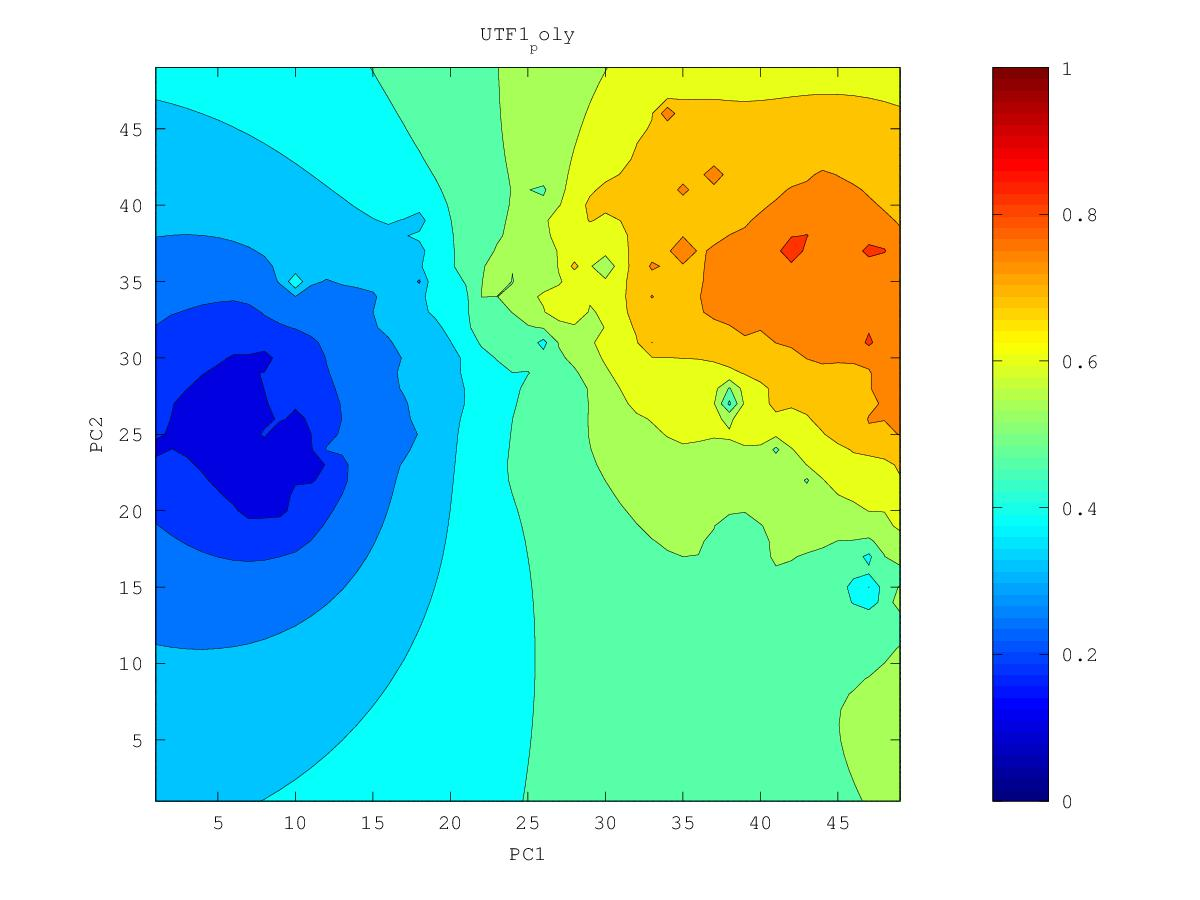

Data behind this chart, as committed beside it:
0.659855882259, 0.666191945966, 0.672921265467, 0.680081777168, 0.68770843577, 0.695824986073, 0.704433830133, 0.713509353619, 0.723020053077, 0.733105597048, 0.744434839026, 0.757042104929, 0.764151192473, 0.762370125842, 0.761990597799, 0.765476486914, 0.775608669689, 0.798210067682, 0.781037594289, 0.780311246869, 0.774419668801, 0.772814004346, 0.807742686174, 0.76555189876
0.6612, 0.6679, 0.6751, 0.6828, 0.6912, 0.7002, 0.7101, 0.7206, 0.7319, 0.7436, 0.7579, 0.7873, 0.8268, 0.7775, 0.7684, 0.7686, 0.7782, 0.8096, 0.7798, 0.7771, 0.7848, 0.7982, 0.7557, 0.7508
0.6622, 0.6692, 0.6769, 0.6852, 0.6943, 0.7044, 0.7156, 0.7283, 0.7428, 0.7567, 0.7675, 0.7906, 0.8432, 0.7872, 0.7757, 0.772, 0.7769, 0.8126, 0.8353, 0.7671, 0.7427, 0.7406, 0.7375, 0.7521
0.6628, 0.6702, 0.6781, 0.6869, 0.6967, 0.708, 0.721, 0.7363, 0.7563, 0.8191, 0.7754, 0.7866, 0.7899, 0.7951, 0.7922, 0.7758, 0.778, 0.7965, 0.7802, 0.7666, 0.718, 0.7219, 0.721, 0.7189
0.663, 0.6706, 0.6788, 0.688, 0.6983, 0.7105, 0.7259, 0.7475, 0.7637, 0.7758, 0.7798, 0.805, 0.7859, 0.7994, 0.788, 0.7778, 0.778, 0.7774, 0.7702, 0.756, 0.7342, 0.7188, 0.7101, 0.7141
0.6628, 0.6705, 0.6789, 0.6882, 0.6987, 0.7111, 0.7274, 0.7574, 0.7714, 0.8102, 0.7815, 0.7856, 0.7845, 0.7845, 0.7823, 0.7815, 0.8058, 0.7798, 0.7696, 0.7595, 0.7332, 0.7125, 0.6992, 0.6911
0.6622, 0.67, 0.6784, 0.6877, 0.698, 0.7098, 0.7239, 0.741, 0.7593, 0.7769, 0.784, 0.8245, 0.7943, 0.7987, 0.7908, 0.7904, 0.7847, 0.7717, 0.7688, 0.7506, 0.7254, 0.7042, 0.6882, 0.6721
0.6612, 0.6691, 0.6775, 0.6866, 0.6964, 0.7073, 0.7195, 0.7337, 0.7526, 0.7787, 0.7798, 0.8147, 0.8936, 0.798, 0.7929, 0.7949, 0.7821, 0.7611, 0.7564, 0.734, 0.7124, 0.6951, 0.682, 0.6625
0.6599, 0.6679, 0.6764, 0.6853, 0.6947, 0.7047, 0.7154, 0.7271, 0.7402, 0.7538, 0.7701, 0.815, 0.7917, 0.8043, 0.8014, 0.7826, 0.7689, 0.7543, 0.7497, 0.7235, 0.7011, 0.6849, 0.6941, 0.6618
0.6584, 0.6667, 0.6754, 0.6843, 0.6934, 0.7027, 0.7121, 0.7219, 0.732, 0.7428, 0.7557, 0.7699, 0.7743, 0.7843, 0.8059, 0.7896, 0.7741, 0.7532, 0.7319, 0.7116, 0.6892, 0.668, 0.6546, 0.6392
0.6568, 0.6655, 0.6748, 0.6842, 0.6934, 0.7021, 0.7108, 0.7191, 0.7268, 0.7349, 0.7443, 0.7547, 0.7643, 0.7713, 0.7781, 0.8, 0.773, 0.7766, 0.7262, 0.7142, 0.6802, 0.6357, 0.6205, 0.6187
0.6549, 0.6644, 0.6749, 0.6863, 0.6965, 0.7041, 0.713, 0.7219, 0.7252, 0.7296, 0.7371, 0.7496, 0.7911, 0.791, 0.7763, 0.8171, 0.7926, 0.7414, 0.716, 0.6989, 0.6626, 0.5252, 0.444, 0.6
0.6526, 0.6631, 0.6757, 0.6931, 0.713, 0.7091, 0.7186, 0.7901, 0.7274, 0.7261, 0.7314, 0.7413, 0.7539, 0.7593, 0.7659, 0.8008, 0.7647, 0.7312, 0.7056, 0.6837, 0.6579, 0.6285, 0.6093, 0.6089
0.6495, 0.6611, 0.6754, 0.6957, 0.7283, 0.7107, 0.717, 0.727, 0.7258, 0.7238, 0.7276, 0.7366, 0.7439, 0.7427, 0.7417, 0.7416, 0.7413, 0.7189, 0.6986, 0.6784, 0.658, 0.6397, 0.6274, 0.6214
0.6454, 0.6579, 0.6751, 0.6947, 0.7009, 0.7091, 0.728, 0.7265, 0.7633, 0.7228, 0.7256, 0.7462, 0.7886, 0.7425, 0.7286, 0.7224, 0.7168, 0.7111, 0.705, 0.6774, 0.657, 0.6417, 0.6335, 0.6692
0.6396, 0.6524, 0.6734, 0.7994, 0.6973, 0.7083, 0.7306, 0.7183, 0.7226, 0.7183, 0.7186, 0.7389, 0.7399, 0.7395, 0.723, 0.7157, 0.7106, 0.7169, 0.711, 0.6762, 0.6547, 0.6404, 0.6299, 0.6247
0.6319, 0.643, 0.6575, 0.6727, 0.6824, 0.7175, 0.7115, 0.7036, 0.7199, 0.7253, 0.7056, 0.708, 0.7231, 0.7589, 0.7206, 0.7526, 0.7059, 0.7124, 0.7498, 0.6729, 0.6513, 0.6454, 0.6277, 0.608
0.6229, 0.6319, 0.642, 0.6524, 0.6632, 0.6761, 0.6835, 0.6905, 0.7043, 0.7017, 0.6909, 0.688, 0.6938, 0.6973, 0.6993, 0.6992, 0.7062, 0.6848, 0.6711, 0.6678, 0.6463, 0.6462, 0.6198, 0.5948
0.6132, 0.6205, 0.6284, 0.6367, 0.6454, 0.6545, 0.6642, 0.6788, 0.7264, 0.6988, 0.6775, 0.6683, 0.6612, 0.6547, 0.6639, 0.6666, 0.6559, 0.6502, 0.6535, 0.6531, 0.6269, 0.6064, 0.5913, 0.5774
0.6031, 0.6091, 0.6154, 0.6222, 0.6293, 0.6372, 0.6468, 0.6617, 0.6923, 0.6874, 0.6668, 0.6528, 0.6357, 0.5331, 0.6209, 0.6303, 0.6182, 0.6093, 0.6461, 0.6141, 0.5935, 0.5777, 0.5661, 0.5575
0.5929, 0.5977, 0.6028, 0.6081, 0.6139, 0.6203, 0.6284, 0.6404, 0.6658, 0.6915, 0.6801, 0.6443, 0.6291, 0.6146, 0.6145, 0.6147, 0.5965, 0.5564, 0.5873, 0.5778, 0.5602, 0.5443, 0.5371, 0.5353
0.5825, 0.5863, 0.5902, 0.5943, 0.5986, 0.6032, 0.6086, 0.6158, 0.6271, 0.6392, 0.6499, 0.6325, 0.628, 0.6966, 0.6143, 0.6142, 0.6675, 0.5916, 0.5657, 0.5485, 0.5225, 0.4761, 0.4897, 0.5099
0.5721, 0.575, 0.5778, 0.5807, 0.5835, 0.5861, 0.5882, 0.589, 0.5893, 0.6011, 0.6425, 0.622, 0.6077, 0.6067, 0.6021, 0.6127, 0.6465, 0.5721, 0.5378, 0.5208, 0.5015, 0.4797, 0.4633, 0.4994
0.5617, 0.5637, 0.5656, 0.5673, 0.5688, 0.5697, 0.569, 0.563, 0.5211, 0.5509, 0.5891, 0.5905, 0.5833, 0.5805, 0.5845, 0.6129, 0.5997, 0.5376, 0.4387, 0.4852, 0.4749, 0.4881, 0.5192, 0.5205
0.5514, 0.5526, 0.5535, 0.5543, 0.5547, 0.5544, 0.5527, 0.5472, 0.5339, 0.542, 0.558, 0.5625, 0.5611, 0.5538, 0.5582, 0.5911, 0.5671, 0.5262, 0.4956, 0.4713, 0.4583, 0.4738, 0.4876, 0.4909
0.5412, 0.5416, 0.5418, 0.5417, 0.5413, 0.5403, 0.5385, 0.5358, 0.5336, 0.5353, 0.5396, 0.5434, 0.5487, 0.5338, 0.5305, 0.5433, 0.5333, 0.5156, 0.4945, 0.4745, 0.4595, 0.445, 0.4497, 0.4598
0.5312, 0.5309, 0.5303, 0.5295, 0.5283, 0.5267, 0.5247, 0.5226, 0.521, 0.5208, 0.5221, 0.5256, 0.5374, 0.5847, 0.5635, 0.5317, 0.5163, 0.5261, 0.4896, 0.4628, 0.4442, 0.4072, 0.4196, 0.4366
0.5214, 0.5204, 0.5191, 0.5175, 0.5156, 0.5133, 0.5107, 0.5079, 0.5055, 0.5036, 0.503, 0.5043, 0.5091, 0.5178, 0.53, 0.533, 0.4924, 0.4986, 0.467, 0.4419, 0.4265, 0.4154, 0.4134, 0.4171
0.5118, 0.5102, 0.5082, 0.5059, 0.5032, 0.5001, 0.4965, 0.4926, 0.4886, 0.4849, 0.482, 0.4805, 0.4802, 0.4784, 0.4639, 0.4487, 0.4534, 0.4437, 0.4276, 0.41, 0.3998, 0.3923, 0.3911, 0.3959
0.5025, 0.5003, 0.4977, 0.4947, 0.4912, 0.4872, 0.4825, 0.4771, 0.4709, 0.4644, 0.4589, 0.4552, 0.4532, 0.4542, 0.4385, 0.419, 0.4206, 0.4048, 0.3855, 0.3489, 0.364, 0.3485, 0.3536, 0.3734
0.4935, 0.4907, 0.4876, 0.4839, 0.4797, 0.4748, 0.469, 0.4618, 0.4526, 0.4407, 0.4308, 0.4267, 0.42, 0.445, 0.4479, 0.4067, 0.3964, 0.3738, 0.3429, 0.3562, 0.3546, 0.3501, 0.3491, 0.3528
0.4848, 0.4816, 0.4779, 0.4736, 0.4688, 0.4631, 0.4564, 0.4478, 0.4357, 0.4116, 0.3615, 0.3982, 0.3694, 0.3763, 0.3076, 0.3766, 0.3758, 0.3646, 0.3533, 0.3473, 0.3432, 0.339, 0.3345, 0.3302
0.4765, 0.4728, 0.4687, 0.4639, 0.4586, 0.4524, 0.445, 0.436, 0.4239, 0.4051, 0.3861, 0.3841, 0.3615, 0.3573, 0.3625, 0.3616, 0.357, 0.3476, 0.3347, 0.3249, 0.3245, 0.3204, 0.3094, 0.3043
0.4687, 0.4646, 0.46, 0.4549, 0.4491, 0.4425, 0.435, 0.4261, 0.4156, 0.4033, 0.3911, 0.3782, 0.354, 0.3476, 0.3508, 0.344, 0.3375, 0.3282, 0.309, 0.2675, 0.304, 0.302, 0.2853, 0.2827
0.4612, 0.4567, 0.4518, 0.4464, 0.4403, 0.4335, 0.4259, 0.4173, 0.4078, 0.3973, 0.3862, 0.3741, 0.361, 0.3495, 0.3358, 0.306, 0.3152, 0.3099, 0.2946, 0.2791, 0.287, 0.2864, 0.2817, 0.2791
0.4541, 0.4494, 0.4442, 0.4385, 0.4322, 0.4252, 0.4176, 0.4092, 0.4, 0.3902, 0.3796, 0.3684, 0.3563, 0.343, 0.3258, 0.3001, 0.2997, 0.2926, 0.2796, 0.26, 0.2716, 0.27, 0.2662, 0.2635
0.4475, 0.4425, 0.4371, 0.4311, 0.4246, 0.4176, 0.4099, 0.4015, 0.3925, 0.3829, 0.3727, 0.3618, 0.3499, 0.3363, 0.3194, 0.3008, 0.285, 0.2634, 0.2676, 0.2621, 0.2573, 0.2519, 0.2463, 0.2435
0.4413, 0.4361, 0.4304, 0.4243, 0.4177, 0.4105, 0.4027, 0.3943, 0.3854, 0.3759, 0.3659, 0.3554, 0.3443, 0.3316, 0.3127, 0.256, 0.2722, 0.2547, 0.2529, 0.2453, 0.2396, 0.2319, 0.2218, 0.2163
0.4355, 0.4301, 0.4243, 0.418, 0.4112, 0.4039, 0.3961, 0.3877, 0.3787, 0.3693, 0.3595, 0.3496, 0.3401, 0.3323, 0.323, 0.2938, 0.2737, 0.2558, 0.2341, 0.2071, 0.2205, 0.2119, 0.1911, 0.1794
0.4301, 0.4246, 0.4186, 0.4122, 0.4053, 0.3979, 0.39, 0.3815, 0.3725, 0.363, 0.3533, 0.3437, 0.3356, 0.3353, 0.4454, 0.3132, 0.2722, 0.2468, 0.2122, 0.2036, 0.2035, 0.1953, 0.1784, 0.1569
0.4252, 0.4195, 0.4135, 0.4069, 0.3999, 0.3924, 0.3844, 0.3758, 0.3667, 0.3571, 0.3472, 0.3372, 0.3282, 0.3225, 0.3198, 0.2925, 0.2623, 0.2371, 0.2123, 0.1903, 0.1788, 0.1812, 0.1825, 0.1798
0.4206, 0.4149, 0.4087, 0.4021, 0.3951, 0.3875, 0.3794, 0.3707, 0.3615, 0.3517, 0.3414, 0.3307, 0.3196, 0.3078, 0.2932, 0.2724, 0.2483, 0.2249, 0.1988, 0.1489, 0.1727, 0.1715, 0.1673, 0.1531
0.4165, 0.4107, 0.4045, 0.3978, 0.3907, 0.3831, 0.375, 0.3662, 0.3569, 0.3469, 0.3363, 0.3248, 0.3123, 0.2981, 0.2808, 0.2585, 0.2273, 0.2104, 0.1767, 0.1692, 0.1668, 0.1547, 0.1454, 0.1302
0.4127, 0.4069, 0.4007, 0.394, 0.3869, 0.3793, 0.3711, 0.3624, 0.353, 0.3429, 0.3321, 0.3202, 0.307, 0.292, 0.2742, 0.2517, 0.2186, 0.2, 0.1858, 0.1669, 0.1479, 0.1121, 0.1155, 0.1304
0.4094, 0.4036, 0.3974, 0.3907, 0.3836, 0.376, 0.3679, 0.3592, 0.3499, 0.3398, 0.3289, 0.317, 0.3038, 0.2889, 0.2718, 0.2516, 0.2274, 0.1895, 0.178, 0.1778, 0.1624, 0.142, 0.1184, 0.09862
0.4065, 0.4007, 0.3945, 0.3879, 0.3809, 0.3734, 0.3653, 0.3567, 0.3475, 0.3376, 0.3269, 0.3152, 0.3024, 0.2881, 0.2721, 0.2541, 0.2336, 0.2109, 0.1945, 0.1803, 0.1725, 0.1573, 0.1368, 0.1257
0.4039, 0.3981, 0.392, 0.3855, 0.3786, 0.3712, 0.3633, 0.3549, 0.3459, 0.3363, 0.3259, 0.3146, 0.3024, 0.289, 0.2743, 0.2581, 0.2401, 0.2198, 0.2002, 0.1816, 0.1826, 0.1721, 0.1444, 0.1386
0.4017, 0.396, 0.39, 0.3836, 0.3768, 0.3696, 0.3619, 0.3537, 0.345, 0.3357, 0.3258, 0.3151, 0.3036, 0.2912, 0.2778, 0.2632, 0.247, 0.2259, 0.1903, 0.2047, 0.1985, 0.1886, 0.1757, 0.1694
0.3998, 0.3942, 0.3883, 0.3821, 0.3755, 0.3685, 0.361, 0.3531, 0.3448, 0.3359, 0.3264, 0.3164, 0.3057, 0.2943, 0.2823, 0.2694, 0.2558, 0.2413, 0.2288, 0.2212, 0.214, 0.2061, 0.1984, 0.1919
